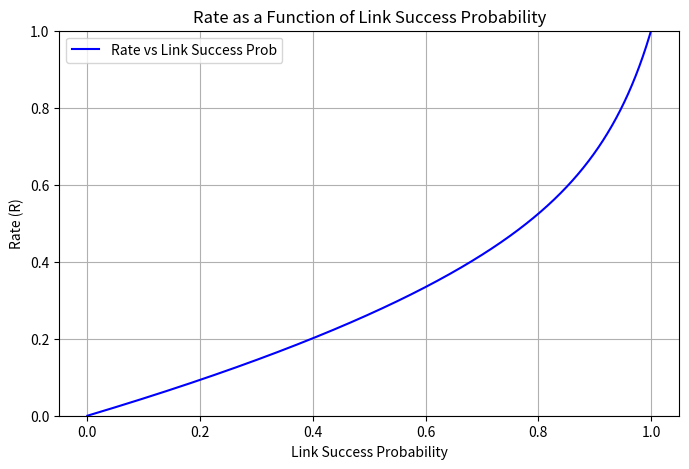

The matplotlib source for this figure:
import numpy as np
import matplotlib.pyplot as plt
import math

def factory_waiting_time(num_remote_nodes, link_success_prob, bsm_success_prob):
    """Leading-order expression of the average waiting time to deliver a single GHZ state with the GHZ-factory protocol.

    The expression is to leading order in the link success probability.
    It thus becomes exact in the limit when the link success probability goes to zero.

    Parameters
    ----------
    num_remote_nodes : int
        Number of remote nodes that attempt to share a GHZ state through the GHZ-factory protocol.
    link_success_prob : float
        Probability per attempt that entanglement distribution between a remote node and the factory succeeds.
    bsm_success_prob : float
        Success probability of Bell-state measurements.

    """

    num_remote_nodes = int(num_remote_nodes)  # in case it's passed as a float
    # find harmonic number H_N where N = num_remote_nodes
    

    distribution_time = n_all(num_remote_nodes, link_success_prob) / (bsm_success_prob ** num_remote_nodes)

    return 1 / distribution_time


def n_all(num_remote_nodes, link_success_prob):
    total_sum = 0
    for j in range(1, num_remote_nodes + 1):
        term = ((-1) ** (j + 1)) * math.comb(num_remote_nodes, j) * (1 / (1 - (1 - link_success_prob) ** j))
        total_sum += term
    return total_sum


num_remote_nodes=5
link_success_prob = np.linspace(1e-10, 1, 100000)  # Start from a small number close to 0
bsm_success_prob = 1

rates = [factory_waiting_time(num_remote_nodes, q_link, bsm_success_prob) for q_link in link_success_prob]

# Plotting
plt.figure(figsize=(8, 5))
plt.plot(link_success_prob, rates, label="Rate vs Link Success Prob", color='b')
plt.xlabel("Link Success Probability")
plt.ylabel("Rate (R)")
plt.ylim((0, 1))
plt.title("Rate as a Function of Link Success Probability")
plt.legend()
plt.grid(True)
plt.show()